Run: headless pygame with SDL's dummy video driver; simulated clock (each Clock.tick advances the game by its frame time, no real sleeping); random seed 0; keys injected as events and as key.get_pressed() state; no mouse input.
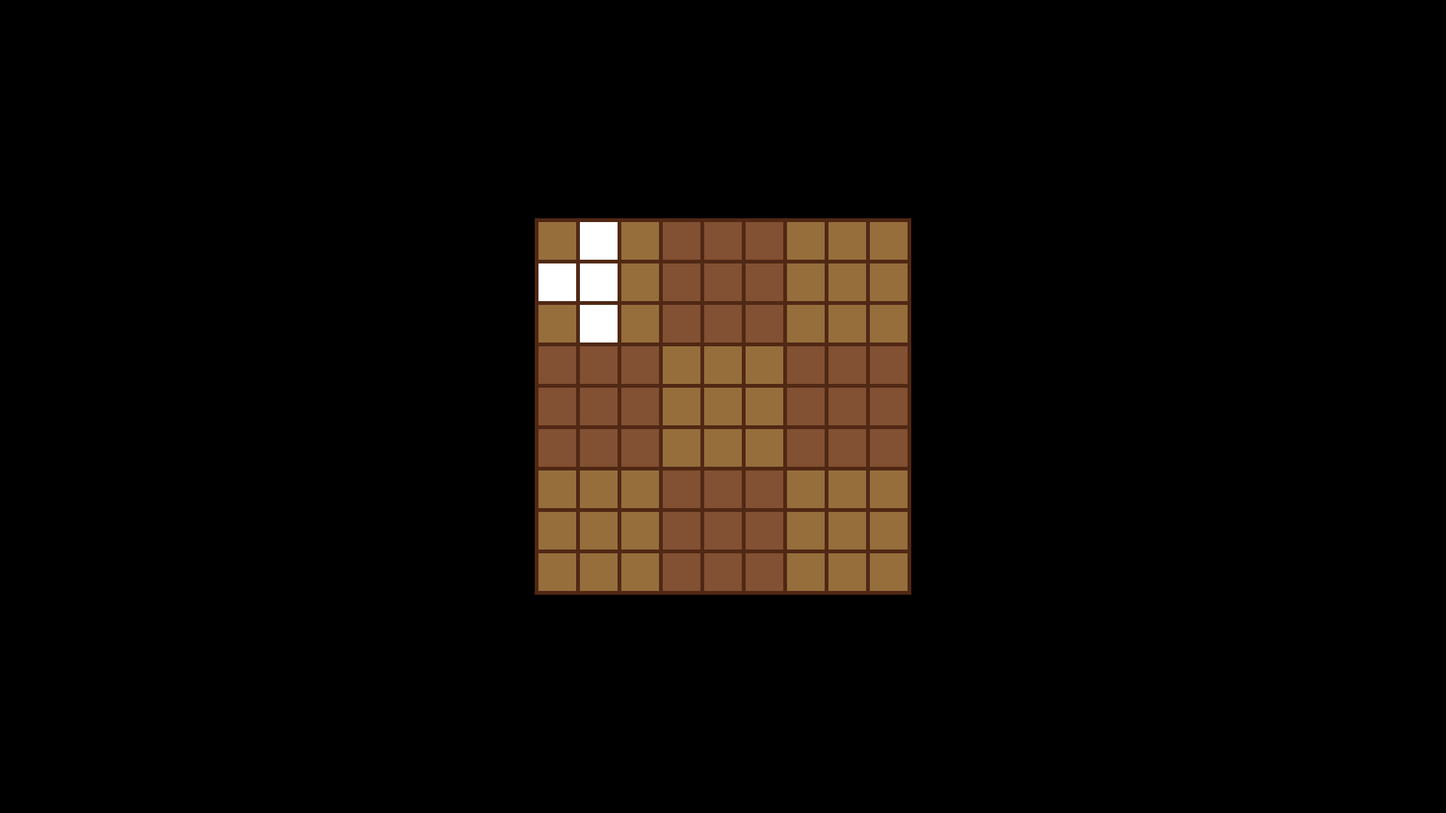
Frame 1 of 4 · flips 1–60 · no input
Frame 2 of 4 · flips 61–180 · tapped SPACE, RETURN · held RIGHT (→), D · screen unchanged from frame 1, image omitted
Frame 3 of 4 · flips 181–300 · held DOWN (↓), S · screen unchanged from frame 2, image omitted
Frame 4 of 4 · flips 301–420 · held LEFT (←), A, UP (↑), W · screen unchanged from frame 3, image omitted

The pygame program that drew these frames:

import pygame, random, math

pygame.init()
pygame.display.set_caption('Blocks')

class Block:
    def __init__(self, x_position, y_position):
        self.x_position = x_position
        self.y_position = y_position

class BG_Block(Block):
    def __init__(self, x_position, y_position, rect):
        super().__init__(x_position, y_position)
        self.rect = rect

class Block_Formation:
    def __init__(self, x_current_tile, y_current_tile, formation):
        self.x_current_tile = x_current_tile
        self.y_current_tile = y_current_tile
        
        self.formation = formation
        self.blocks = []
        
        self.width = len(self.formation[0])
        self.height = len(self.formation)

        self.can_place = False
        
        line_counter = 0
        for line in self.formation:
            for i in range(self.width):
                if line[i] == "X":
                    self.blocks.append(Block(i, line_counter))    
            line_counter += 1
            
    def move(self, x_tiles, y_tiles):
        if self.x_current_tile + x_tiles < 0 or self.x_current_tile + x_tiles + self.width - 1 >= BOARD_WIDTH:
            return
        if self.y_current_tile + y_tiles < 0 or self.y_current_tile + y_tiles + self.height - 1 >= BOARD_WIDTH:
            return
        
        self.x_current_tile += x_tiles
        self.y_current_tile += y_tiles

        self.can_place = False
        
        block_in_way = False
        for BLOCK in self.blocks:
            if placed_blocks[BLOCK.x_position + self.x_current_tile][BLOCK.y_position + self.y_current_tile]:
                block_in_way = True
        if not block_in_way:
            self.can_place = True  
        
    def draw(self):
        for BLOCK in self.blocks:
            block_color = WHITE
            if placed_blocks[BLOCK.x_position + self.x_current_tile][BLOCK.y_position + self.y_current_tile]:
                block_color = RED
            X_POSITION = GAME_VIEW_X + BLOCK_WIDTH * (BLOCK.x_position + self.x_current_tile) + BLOCK_PADDING * (BLOCK.x_position + self.x_current_tile + 1)
            Y_POSITION = GAME_VIEW_Y + BLOCK_WIDTH * (BLOCK.y_position + self.y_current_tile) + BLOCK_PADDING * (BLOCK.y_position + self.y_current_tile + 1)
            pygame.draw.rect(SURFACE, block_color, (X_POSITION, Y_POSITION, BLOCK_WIDTH, BLOCK_WIDTH))
        

BLOCK_SHAPES = [
    [
        "X"
    ],
    [
        "XX"
    ],
    [
        "X",
        "X"
    ],
    [
        "-X-",
        "XXX",
        "-X-"
    ],
    [
        "X",
        "X",
        "X",
        "X",
        "X"
    ],
    [
        "XXXXX"
    ],
    [
        "X-",
        "XX"
    ],
    [
        "-X",
        "XX"
    ],
    [
        "XX",
        "-X"
    ],
    [
        "XX",
        "X-"
    ],
    [
        "X-",
        "XX",
        "X-"
    ],
    [
        "-X-",
        "XXX"
    ],
    [
        "-X",
        "XX",
        "-X"
    ],
    [
        "XXX",
        "-X-"
    ],
    [
        "XX",
        "XX"
    ],
    [
        "-X",
        "X-"
    ],
    [
        "X-",
        "-X"
    ],
    [
        "X--",
        "-X-",
        "--X"
    ],
    [
        "--X",
        "-X-",
        "X--"
    ]
]

CLOCK = pygame.time.Clock()
FRAME_RATE = 30
SCREEN_WIDTH, SCREEN_HEIGHT = (1920, 1080)
SURFACE = pygame.display.set_mode((SCREEN_WIDTH, SCREEN_HEIGHT))

RED = 255, 0, 0
ORANGE = 255, 128, 0
YELLOW = 255, 255, 0
GREEN = 0, 255, 0
AQUA = 0, 255, 255
WHITE = 255, 255, 255
GRAY = 128, 128, 128
BLACK = 0, 0, 0

joysticks = {}

BLOCK_WIDTH = 50 # In pixels
BLOCK_PADDING = 5 # In pixels
BOARD_WIDTH = 9 # In blocks

GAME_VIEW_X = SCREEN_WIDTH * 0.5 - BLOCK_WIDTH * BOARD_WIDTH * 0.5 - BLOCK_PADDING * (BOARD_WIDTH + 1) * 0.5
GAME_VIEW_Y = SCREEN_HEIGHT * 0.5 - BLOCK_WIDTH * BOARD_WIDTH * 0.5 - BLOCK_PADDING * (BOARD_WIDTH + 1) * 0.5
GAME_VIEW_WIDTH = BLOCK_WIDTH * BOARD_WIDTH + BLOCK_PADDING * (BOARD_WIDTH + 1)

GAME_VIEW_COLOR = 80, 40, 20
GAME_VIEW_RECT = pygame.rect.Rect(GAME_VIEW_X, GAME_VIEW_Y, GAME_VIEW_WIDTH, GAME_VIEW_WIDTH,)

BG_BLOCK_BRIGHT = 150, 110, 60
BG_BLOCK_DARK = 130, 80, 50
BG_BLOCKS = []

active_block_formation = Block_Formation(0, 0, BLOCK_SHAPES[random.randint(0, len(BLOCK_SHAPES) - 1)])
available_block_formations = []
current_block_formation = 0

placed_blocks = []
possible_placed_blocks = []

for y in range(BOARD_WIDTH):
    placed_blocks.append([])
    possible_placed_blocks.append([])
    for x in range(BOARD_WIDTH):
        placed_blocks[y].append(False)
        possible_placed_blocks[y].append(False)
        BG_BLOCKS.append(BG_Block(x, y, pygame.rect.Rect(GAME_VIEW_X + BLOCK_WIDTH * x + BLOCK_PADDING * (x + 1), GAME_VIEW_Y + BLOCK_WIDTH * y + BLOCK_PADDING * (y + 1), BLOCK_WIDTH, BLOCK_WIDTH)))

columns = []
rows = []
squares = []

possible_columns = []
possible_rows = []
possible_squares = []

score = 0

def update_possible_placed_blocks():
    for y in range(BOARD_WIDTH):
        for x in range(BOARD_WIDTH):
            possible_placed_blocks[x][y] = False
            
    for block in active_block_formation.blocks:
        possible_placed_blocks[block.x_position + active_block_formation.x_current_tile][block.y_position + active_block_formation.y_current_tile] = True

def check_for_groups():
    global columns
    global rows
    global squares

    for y in range(len(placed_blocks)): # Check for columns
        column = True
        for x in range(len(placed_blocks)):
            if not placed_blocks[y][x]:
                column = False
        if column:
            columns.append(y)

    for x in range(len(placed_blocks)): # Check for rows
        row = True
        for y in range(len(placed_blocks)):
            if not placed_blocks[y][x]:
                row = False
        if row:
            rows.append(x)

    for y in range(3): # Check for squares
        for x in range(3):
            square = True
            for x_inner in range(3):
                for y_inner in range(3):
                    if not placed_blocks[x * 3 + x_inner][y * 3 + y_inner]:
                        square = False
            if square:
                squares.append(x + y * 3)
                
def check_for_possible_groups():
    global possible_columns
    possible_columns = []
    global possible_rows
    possible_rows = []
    global possible_squares
    possible_squares = []

    for y in range(len(possible_placed_blocks)): # Check for possible columns
        column = True
        for x in range(len(possible_placed_blocks)):
            if not possible_placed_blocks[y][x] and not placed_blocks[y][x]:
                column = False
        if column:
            possible_columns.append(y)

    for x in range(len(possible_placed_blocks)): # Check for possible rows
        row = True
        for y in range(len(possible_placed_blocks)):
            if not possible_placed_blocks[y][x] and not placed_blocks[y][x]:
                row = False
        if row:
            possible_rows.append(x)

    for y in range(3): # Check for possible squares
        for x in range(3):
            square = True
            for x_inner in range(3):
                for y_inner in range(3):
                    if not possible_placed_blocks[x * 3 + x_inner][y * 3 + y_inner] and not placed_blocks[x * 3 + x_inner][y * 3 + y_inner]:
                        square = False
            if square:
                possible_squares.append(x + y * 3)
    
def clear_groups():
    global columns
    global rows
    global squares

    for column in columns:
        for i in range(BOARD_WIDTH):
            placed_blocks[column][i] = False

    for row in rows:
        for i in range(BOARD_WIDTH):
            placed_blocks[i][row] = False

    for square in squares:
        x = square % 3
        y = math.floor(square / 3)
        for x_inner in range(3):
                for y_inner in range(3):
                    placed_blocks[x * 3 + x_inner][y * 3 + y_inner] = False

    number_of_matches = len(columns) + len(rows) + len(squares)

    global score
    score += number_of_matches * 10 * number_of_matches
    print(score)

    columns = []
    rows = []
    squares = []

def draw_all():
    SURFACE.fill(BLACK)
    
    pygame.draw.rect(SURFACE, GAME_VIEW_COLOR, GAME_VIEW_RECT)
    
    iterator = 0
    line_counter = 0
    for BLOCK in BG_BLOCKS:
        
        color_1 = BG_BLOCK_BRIGHT
        color_2 = BG_BLOCK_DARK
        
        placed_color_1 = 100, 50, 20
        placed_color_2 = 80, 30, 0
        
        GROUP_COLOR = 0, 170, 150
        
        if line_counter >= 3 and line_counter < 6:
            color_1, color_2 = color_2, color_1
            placed_color_1, placed_color_2 = placed_color_2, placed_color_1
                       
        current_square = math.floor(line_counter / 3) * 3 + math.floor(iterator / 3)

        if active_block_formation.can_place and (line_counter in possible_rows or iterator in possible_columns or current_square in possible_squares):
            color_1 = GROUP_COLOR
            color_2 = GROUP_COLOR
            placed_color_1 = GROUP_COLOR
            placed_color_2 = GROUP_COLOR

        if iterator < 3 or iterator >= 6:
            if placed_blocks[BLOCK.x_position][BLOCK.y_position]:
                pygame.draw.rect(SURFACE, placed_color_1, BLOCK.rect)
            else:
                pygame.draw.rect(SURFACE, color_1, BLOCK.rect)
        else:
            if placed_blocks[BLOCK.x_position][BLOCK.y_position]:
                pygame.draw.rect(SURFACE, placed_color_2, BLOCK.rect)
            else:
                pygame.draw.rect(SURFACE, color_2, BLOCK.rect)
        
        iterator += 1
        if iterator >= 9:
            iterator = 0
            line_counter += 1
    
    active_block_formation.draw()
    
    pygame.display.update()

wait_for_joystick_release = False

def main():
    global game_running
    game_running = True

    global active_block_formation
    active_block_formation.move(0, 0)

    while game_running:
        global wait_for_joystick_release

        for joystick in joysticks.keys():
            x_joystick_input = joysticks[joystick].get_axis(0)
            y_joystick_input = joysticks[joystick].get_axis(1)
            if abs(x_joystick_input) > 0.5 or abs(y_joystick_input) > 0.5:
                if not wait_for_joystick_release: # Joystick move action
                    active_block_formation.move(round(x_joystick_input), round(y_joystick_input))
                    wait_for_joystick_release = True
                    check_for_groups()
                    update_possible_placed_blocks()
                    check_for_possible_groups()
            else:
                if wait_for_joystick_release:
                    wait_for_joystick_release = False
        
        for event in pygame.event.get():
            if event.type == pygame.QUIT:
                game_running = False
            elif event.type == pygame.JOYBUTTONDOWN:
                if event.button == 0:
                    if not active_block_formation.can_place:
                        continue
                    global score
                    for block in active_block_formation.blocks:
                        score += 1
                        placed_blocks[block.x_position + active_block_formation.x_current_tile][block.y_position + active_block_formation.y_current_tile] = True
                    active_block_formation = Block_Formation(0, 0, BLOCK_SHAPES[random.randint(0, len(BLOCK_SHAPES) - 1)])
                    active_block_formation.move(0, 0)

                    check_for_groups()
                    clear_groups()
                    update_possible_placed_blocks()
                    check_for_possible_groups()
                elif event.button == 1:
                    active_block_formation = Block_Formation(0, 0, BLOCK_SHAPES[0])
                    active_block_formation.move(0, 0)

                    check_for_groups()
                    clear_groups()
                    update_possible_placed_blocks()
                    check_for_possible_groups()
                elif event.button == 6:
                    game_running = False
                print(f"Button {event.button} pressed")
            elif event.type == pygame.JOYDEVICEADDED:
                added_joystick = pygame.joystick.Joystick(event.device_index)
                joysticks[added_joystick.get_instance_id()] = added_joystick
            elif event.type == pygame.JOYDEVICEREMOVED:
                del joysticks[event.instance_id]
            
        draw_all()

        CLOCK.tick(FRAME_RATE)

if __name__ == "__main__":
    main()
    pygame.quit()
